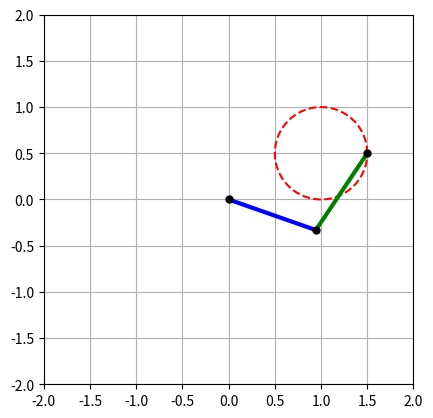

Generate this figure with matplotlib: (Note: this script raises an exception after producing the figure.)
import numpy as np
import matplotlib.pyplot as plt
from matplotlib.animation import FuncAnimation

# Parameters of the manipulator
L1 = 1.0  # Length of the first link
L2 = 1.0  # Length of the second link

# PID Gains
Kp = 5.5
Ki = 0.1
Kd = 0.25

# Initialize PID variables
integral_x, integral_y = 0, 0
prev_error_x, prev_error_y = 0, 0

# Trajectory (circle)
t = np.linspace(0, 2 * np.pi, 100)
trajectory_x = 1.0 + 0.5 * np.cos(t)
trajectory_y = 0.5 + 0.5 * np.sin(t)

# Inverse Kinematics (basic)
def inverse_kinematics(x, y):
    d = (x**2 + y**2 - L1**2 - L2**2) / (2 * L1 * L2)
    d = np.clip(d, -1, 1)  # Ensure within valid range
    theta2 = np.arctan2(np.sqrt(1 - d**2), d)
    theta1 = np.arctan2(y, x) - np.arctan2(L2 * np.sin(theta2), L1 + L2 * np.cos(theta2))
    return theta1, theta2

# Forward Kinematics
def forward_kinematics(theta1, theta2):
    x1 = L1 * np.cos(theta1)
    y1 = L1 * np.sin(theta1)
    x2 = x1 + L2 * np.cos(theta1 + theta2)
    y2 = y1 + L2 * np.sin(theta1 + theta2)
    return [0, x1, x2], [0, y1, y2]

# PID control for x and y
def pid_control(x_target, y_target, x_current, y_current, dt=0.05):
    global integral_x, integral_y, prev_error_x, prev_error_y

    # Compute errors
    error_x = x_target - x_current
    error_y = y_target - y_current

    # Integral term
    integral_x += error_x * dt
    integral_y += error_y * dt

    # Derivative term
    derivative_x = (error_x - prev_error_x) / dt
    derivative_y = (error_y - prev_error_y) / dt

    # PID control output
    control_x = Kp * error_x + Ki * integral_x + Kd * derivative_x
    control_y = Kp * error_y + Ki * integral_y + Kd * derivative_y

    prev_error_x, prev_error_y = error_x, error_y

    # Return controlled position
    return x_current + control_x * dt, y_current + control_y * dt

# Function to initialize the figure and plot
def initialize_plot():
    fig, ax = plt.subplots()
    ax.set_xlim(-2, 2)
    ax.set_ylim(-2, 2)
    ax.set_aspect('equal')
    ax.grid()
    ax.plot(trajectory_x, trajectory_y, 'r--', label="Desired Trajectory")

    # Initialize lines for the manipulator and actual trajectory
    link1, = ax.plot([], [], 'b-', lw=3, label="Link 1")
    link2, = ax.plot([], [], 'g-', lw=3, label="Link 2")
    joint, = ax.plot([], [], 'ko', markersize=5, label="Joints")
    end_effector, = ax.plot([], [], 'ro', markersize=5, label="End Effector")
    actual_traj, = ax.plot([], [], 'c-', lw=1, label="Actual Trajectory")
    
    return fig, ax, link1, link2, joint, end_effector, actual_traj

# Function to update the plot during the animation
def update(frame, actual_x, actual_y, link1, link2, joint, end_effector, actual_traj):
    x_target = trajectory_x[frame]
    y_target = trajectory_y[frame]

    # PID control to get the current position
    x_control, y_control = pid_control(x_target, y_target, actual_x[-1], actual_y[-1])

    # Append controlled position to actual trajectory
    actual_x.append(x_control)
    actual_y.append(y_control)

    # Calculate inverse kinematics and forward kinematics
    theta1, theta2 = inverse_kinematics(x_control, y_control)
    x_vals, y_vals = forward_kinematics(theta1, theta2)

    # Update the plot data
    link1.set_data([0, x_vals[1]], [0, y_vals[1]])  # Link 1
    link2.set_data([x_vals[1], x_vals[2]], [y_vals[1], y_vals[2]])  # Link 2
    joint.set_data([0, x_vals[1], x_vals[2]], [0, y_vals[1], y_vals[2]])  # Joints
    end_effector.set_data(x_vals[2], y_vals[2])  # End-effector

    # Update actual trajectory plot
    actual_traj.set_data(actual_x, actual_y)

    return link1, link2, joint, end_effector, actual_traj

# Main function to organize the flow of execution
def main():
    global trajectory_x, trajectory_y

    # Initialize the plot and lines
    fig, ax, link1, link2, joint, end_effector, actual_traj = initialize_plot()

    # Initialize starting position of the end-effector
    actual_x, actual_y = [trajectory_x[0]], [trajectory_y[0]]

    # Create the animation
    ani = FuncAnimation(fig, update, frames=len(t), fargs=(actual_x, actual_y, link1, link2, joint, end_effector, actual_traj), interval=50, blit=True)

    # Show the plot
    plt.legend()
    plt.show()

# Run the main function
if __name__ == "__main__":
    main()
